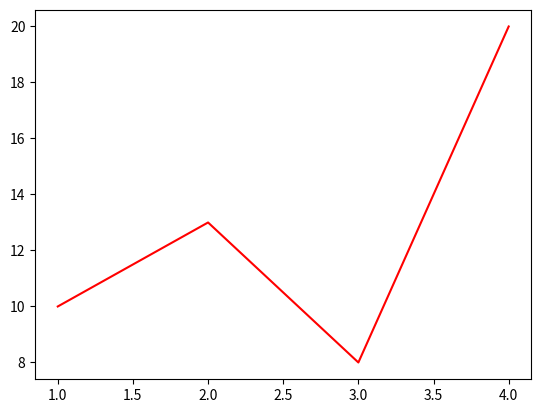
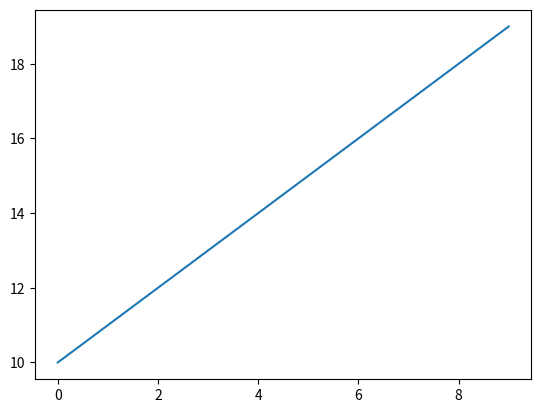

Source code (Python) for these figures, in order:
import matplotlib.pyplot as plt

fig = plt.figure()
ax = fig.add_subplot(1,1,1)

ax.plot([1,2,3,4],[10,13,8,20],color='red')

import numpy as np
import matplotlib.pyplot as plt

fig = plt.figure()
print('1, fig is :',fig)
fig,ax1 = plt.subplots()
print('2, fig is:',fig,'ax1 is :',ax1)
fig,ax2 = plt.subplots(2,2)
print('3, fig is:',fig,'ax2 is :',ax2)
ax3 = plt.subplots(2,2)
print('4, ax3 is :',ax3)

import matplotlib.pyplot as plt
import numpy as np

fig,ax = plt.subplots()
x = np.arange(0,10)
y = np.arange(10,20)
ax.plot(x,y)
